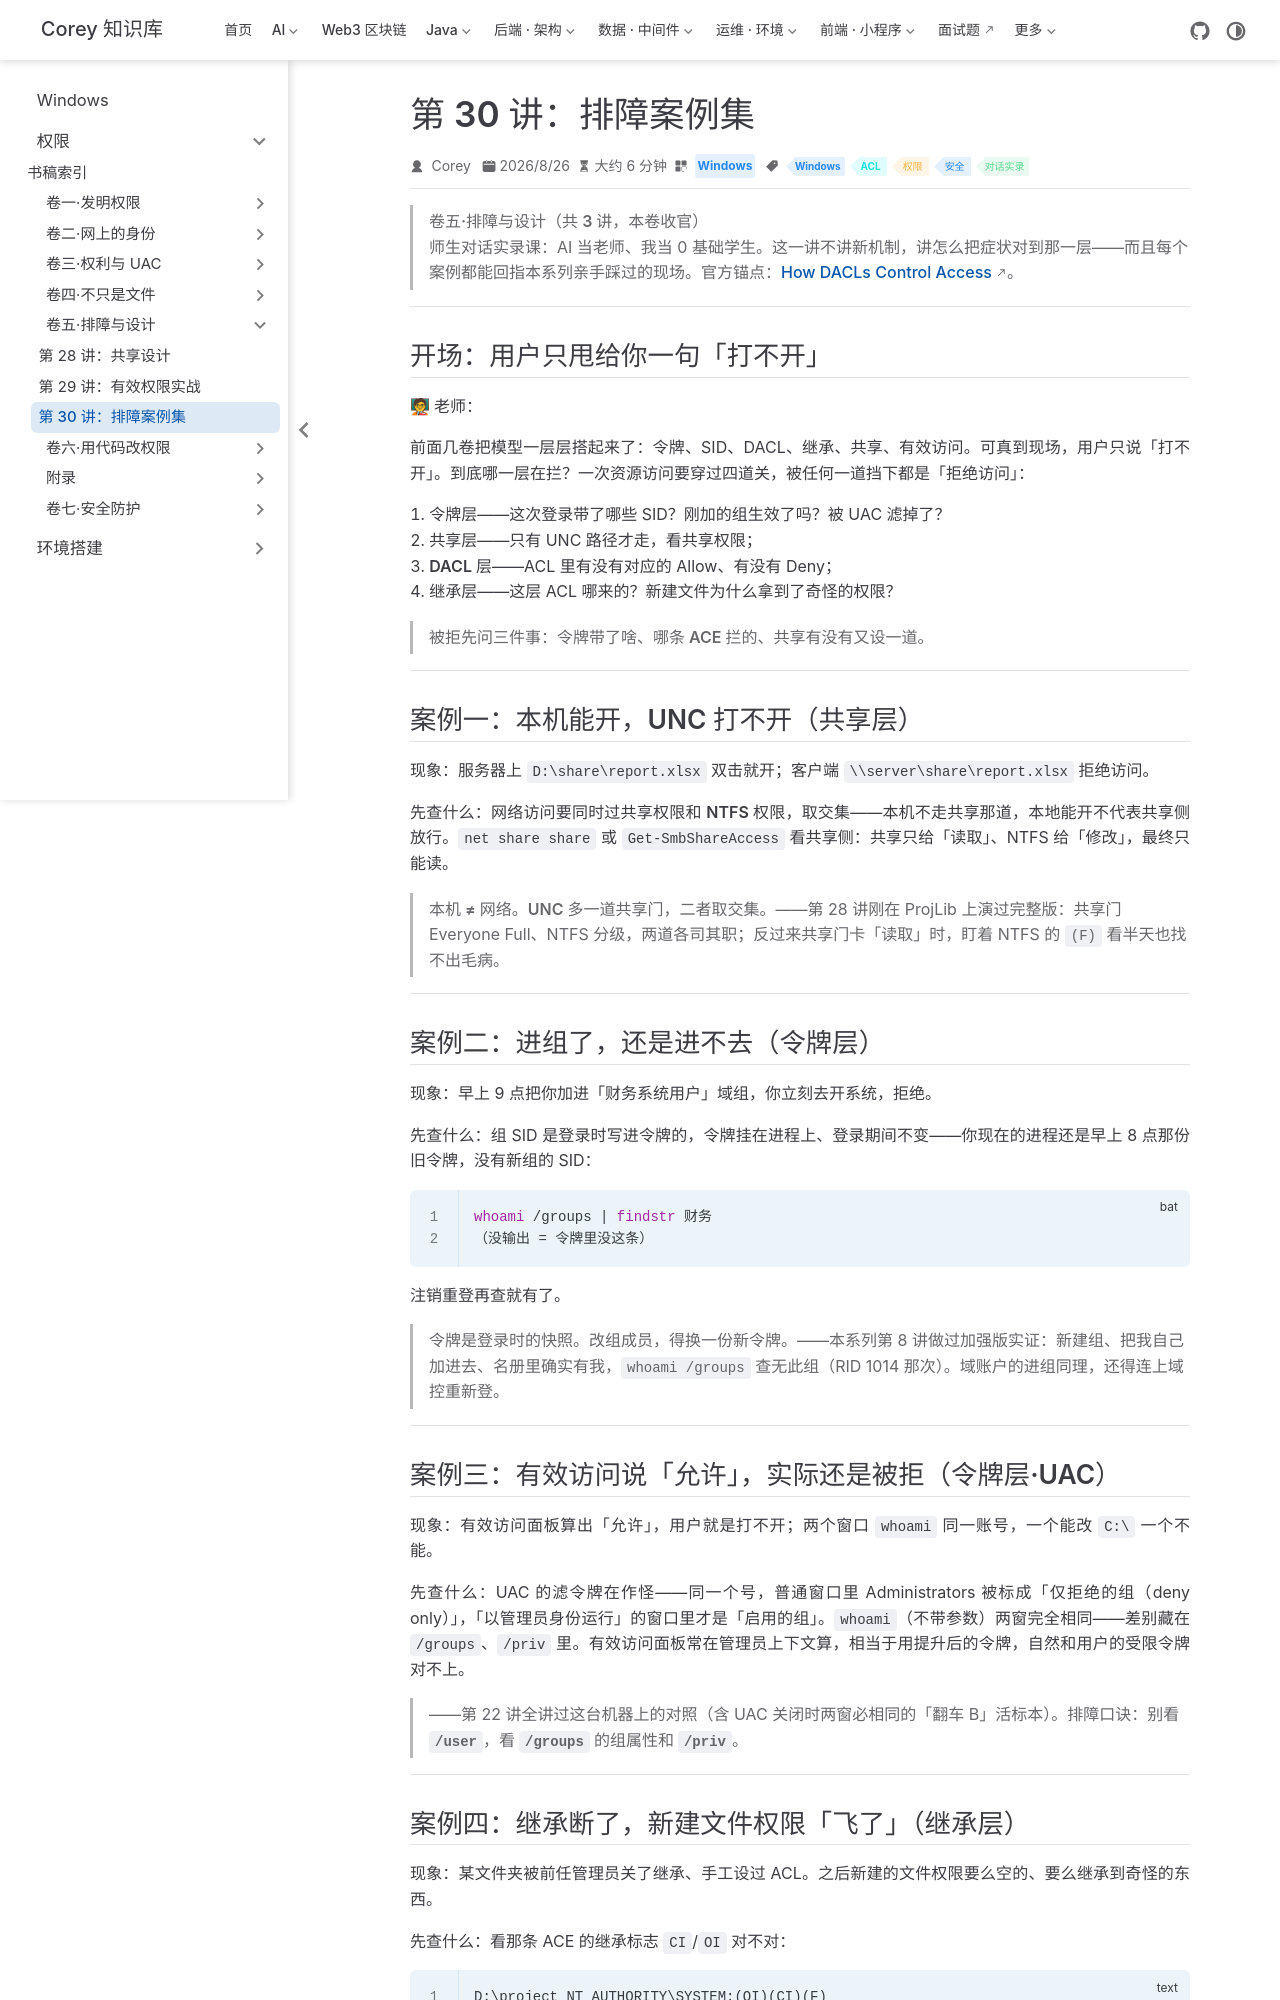

repository: code-corey/code-corey.github.io · page: Windows/permissions/vol5-ops/03-troubleshooting-cases.html · generator: jekyll

---
title: "第 30 讲：排障案例集"
sidebarGroup: "卷五·排障与设计"
shortTitle: "第 30 讲：排障案例集"
order: 3
date: 2026-08-26T00:00:00.000Z
category: "Windows"
tag:
  - "Windows"
  - "ACL"
  - "权限"
  - "安全"
  - "对话实录"
description: 师生对话实录课：把「打不开」拆成令牌/共享/DACL/继承四层来查。五个案例全部回指本系列亲手踩过的现场——名册有我令牌没有（实测）、CI-only 继承文件拿不到（Lab03）、有效访问骗人的 UAC 滤令牌、共享∩NTFS 交集、sIDHistory 漏配。
---

# 第 30 讲：排障案例集

> **卷五·排障与设计（共 3 讲，本卷收官）**
> 师生对话实录课：AI 当老师、我当 0 基础学生。这一讲不讲新机制，讲**怎么把症状对到那一层**——而且每个案例都能回指本系列亲手踩过的现场。官方锚点：[How DACLs Control Access](https://learn.microsoft.com/en-us/windows/win32/secauthz/how-dacl-controls-access-to-an-object)。

---

## 开场：用户只甩给你一句「打不开」

**🧑🏫 老师：**

前面几卷把模型一层层搭起来了：令牌、SID、DACL、继承、共享、有效访问。可真到现场，用户只说「打不开」。到底哪一层在拦？一次资源访问要穿过四道关，被任何一道挡下都是「拒绝访问」：

1. **令牌层**——这次登录带了哪些 SID？刚加的组生效了吗？被 UAC 滤掉了？
2. **共享层**——只有 UNC 路径才走，看共享权限；
3. **DACL 层**——ACL 里有没有对应的 Allow、有没有 Deny；
4. **继承层**——这层 ACL 哪来的？新建文件为什么拿到了奇怪的权限？

> **被拒先问三件事：令牌带了啥、哪条 ACE 拦的、共享有没有又设一道。**

---

## 案例一：本机能开，UNC 打不开（共享层）

**现象**：服务器上 `D:\share\report.xlsx` 双击就开；客户端 `\\server\share\report.xlsx` 拒绝访问。

**先查什么**：网络访问要同时过**共享权限**和 **NTFS 权限**，取交集——本机不走共享那道，本地能开不代表共享侧放行。`net share share` 或 `Get-SmbShareAccess` 看共享侧：共享只给「读取」、NTFS 给「修改」，最终只能读。

> **本机 ≠ 网络。UNC 多一道共享门，二者取交集。**——第 28 讲刚在 ProjLib 上演过完整版：共享门 Everyone Full、NTFS 分级，两道各司其职；反过来共享门卡「读取」时，盯着 NTFS 的 `(F)` 看半天也找不出毛病。

---

## 案例二：进组了，还是进不去（令牌层）

**现象**：早上 9 点把你加进「财务系统用户」域组，你立刻去开系统，拒绝。

**先查什么**：组 SID 是**登录时**写进令牌的，令牌挂在进程上、登录期间不变——你现在的进程还是早上 8 点那份旧令牌，没有新组的 SID：

```bat
whoami /groups | findstr 财务
（没输出 = 令牌里没这条）
```

**注销重登**再查就有了。

> **令牌是登录时的快照。改组成员，得换一份新令牌。**——本系列第 8 讲做过**加强版实证**：新建组、把我自己加进去、名册里确实有我，`whoami /groups` 查无此组（RID 1014 那次）。域账户的进组同理，还得连上域控重新登。

---

## 案例三：有效访问说「允许」，实际还是被拒（令牌层·UAC）

**现象**：有效访问面板算出「允许」，用户就是打不开；两个窗口 `whoami` 同一账号，一个能改 `C:\` 一个不能。

**先查什么**：UAC 的滤令牌在作怪——同一个号，普通窗口里 Administrators 被标成「仅拒绝的组（deny only）」，「以管理员身份运行」的窗口里才是「启用的组」。`whoami`（不带参数）两窗完全相同——差别藏在 `/groups`、`/priv` 里。有效访问面板常在管理员上下文算，相当于用提升后的令牌，自然和用户的受限令牌对不上。

> ——第 22 讲全讲过这台机器上的对照（含 UAC 关闭时两窗必相同的「翻车 B」活标本）。**排障口诀：别看 `/user`，看 `/groups` 的组属性和 `/priv`。**

---
